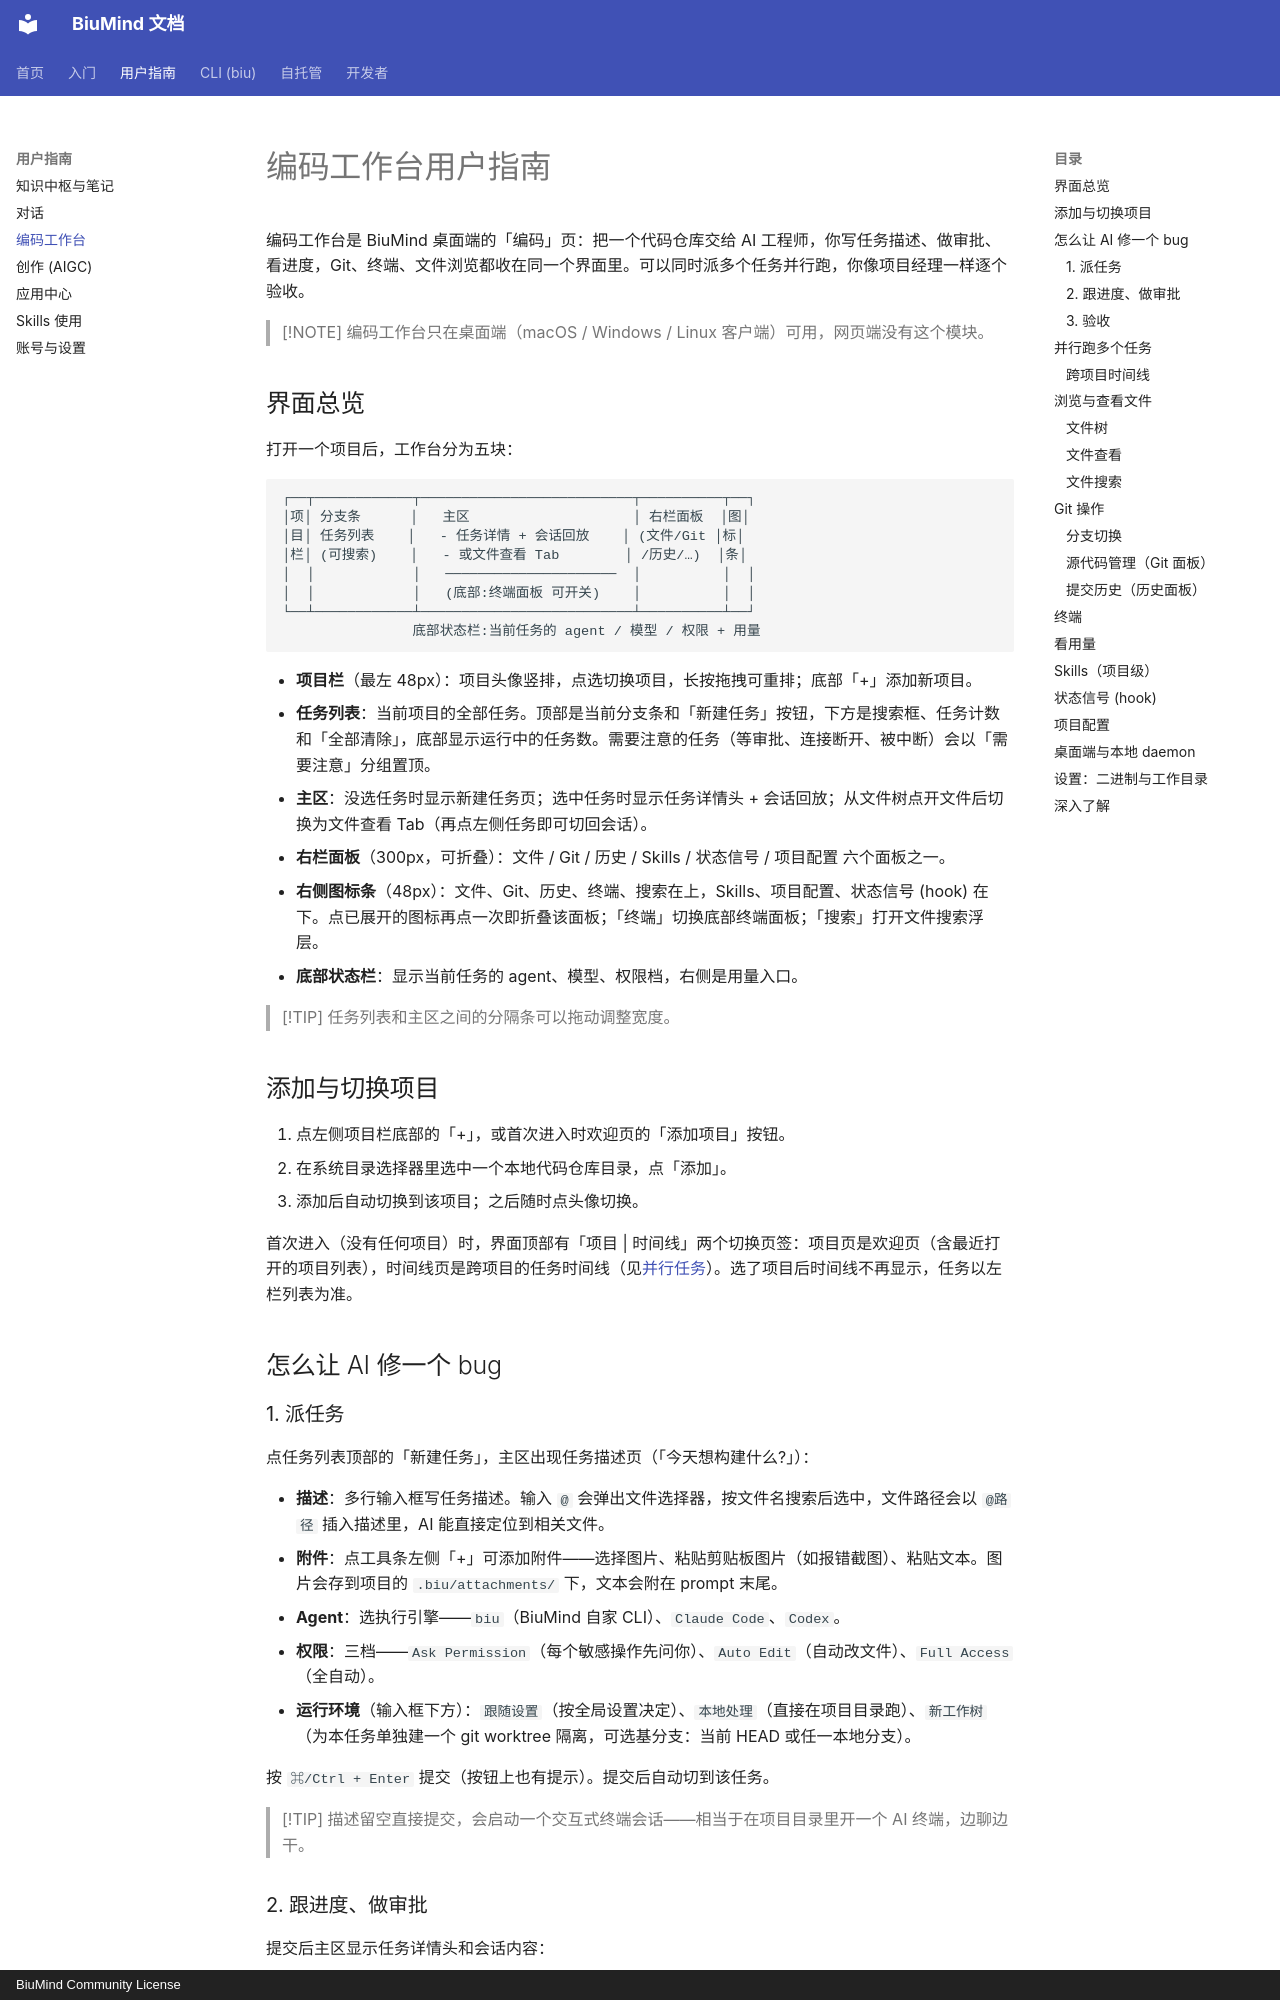

repository: biumind/biumind · page: guide/code/index.html · generator: mkdocs · copyright: BiuMind Community License

# 编码工作台用户指南

编码工作台是 BiuMind 桌面端的「编码」页：把一个代码仓库交给 AI 工程师，你写任务描述、做审批、看进度，Git、终端、文件浏览都收在同一个界面里。可以同时派多个任务并行跑，你像项目经理一样逐个验收。

> [!NOTE]
> 编码工作台只在桌面端（macOS / Windows / Linux 客户端）可用，网页端没有这个模块。

## 界面总览

打开一个项目后，工作台分为五块：

```text
┌──┬────────────┬──────────────────────────┬──────────┬──┐
│项│ 分支条      │   主区                    │ 右栏面板  │图│
│目│ 任务列表    │   - 任务详情 + 会话回放    │ (文件/Git │标│
│栏│ (可搜索)    │   - 或文件查看 Tab        │ /历史/…)  │条│
│  │            │   ─────────────────────  │          │  │
│  │            │   (底部:终端面板 可开关)    │          │  │
└──┴────────────┴──────────────────────────┴──────────┴──┘
                底部状态栏:当前任务的 agent / 模型 / 权限 + 用量
```

- **项目栏**（最左 48px）：项目头像竖排，点选切换项目，长按拖拽可重排；底部「+」添加新项目。
- **任务列表**：当前项目的全部任务。顶部是当前分支条和「新建任务」按钮，下方是搜索框、任务计数和「全部清除」，底部显示运行中的任务数。需要注意的任务（等审批、连接断开、被中断）会以「需要注意」分组置顶。
- **主区**：没选任务时显示新建任务页；选中任务时显示任务详情头 + 会话回放；从文件树点开文件后切换为文件查看 Tab（再点左侧任务即可切回会话）。
- **右栏面板**（300px，可折叠）：文件 / Git / 历史 / Skills / 状态信号 / 项目配置 六个面板之一。
- **右侧图标条**（48px）：文件、Git、历史、终端、搜索在上，Skills、项目配置、状态信号 (hook) 在下。点已展开的图标再点一次即折叠该面板；「终端」切换底部终端面板；「搜索」打开文件搜索浮层。
- **底部状态栏**：显示当前任务的 agent、模型、权限档，右侧是用量入口。

> [!TIP]
> 任务列表和主区之间的分隔条可以拖动调整宽度。

## 添加与切换项目

1. 点左侧项目栏底部的「+」，或首次进入时欢迎页的「添加项目」按钮。
2. 在系统目录选择器里选中一个本地代码仓库目录，点「添加」。
3. 添加后自动切换到该项目；之后随时点头像切换。

首次进入（没有任何项目）时，界面顶部有「项目 | 时间线」两个切换页签：项目页是欢迎页（含最近打开的项目列表），时间线页是跨项目的任务时间线（见[并行任务](#并行跑多个任务)）。选了项目后时间线不再显示，任务以左栏列表为准。

## 怎么让 AI 修一个 bug
